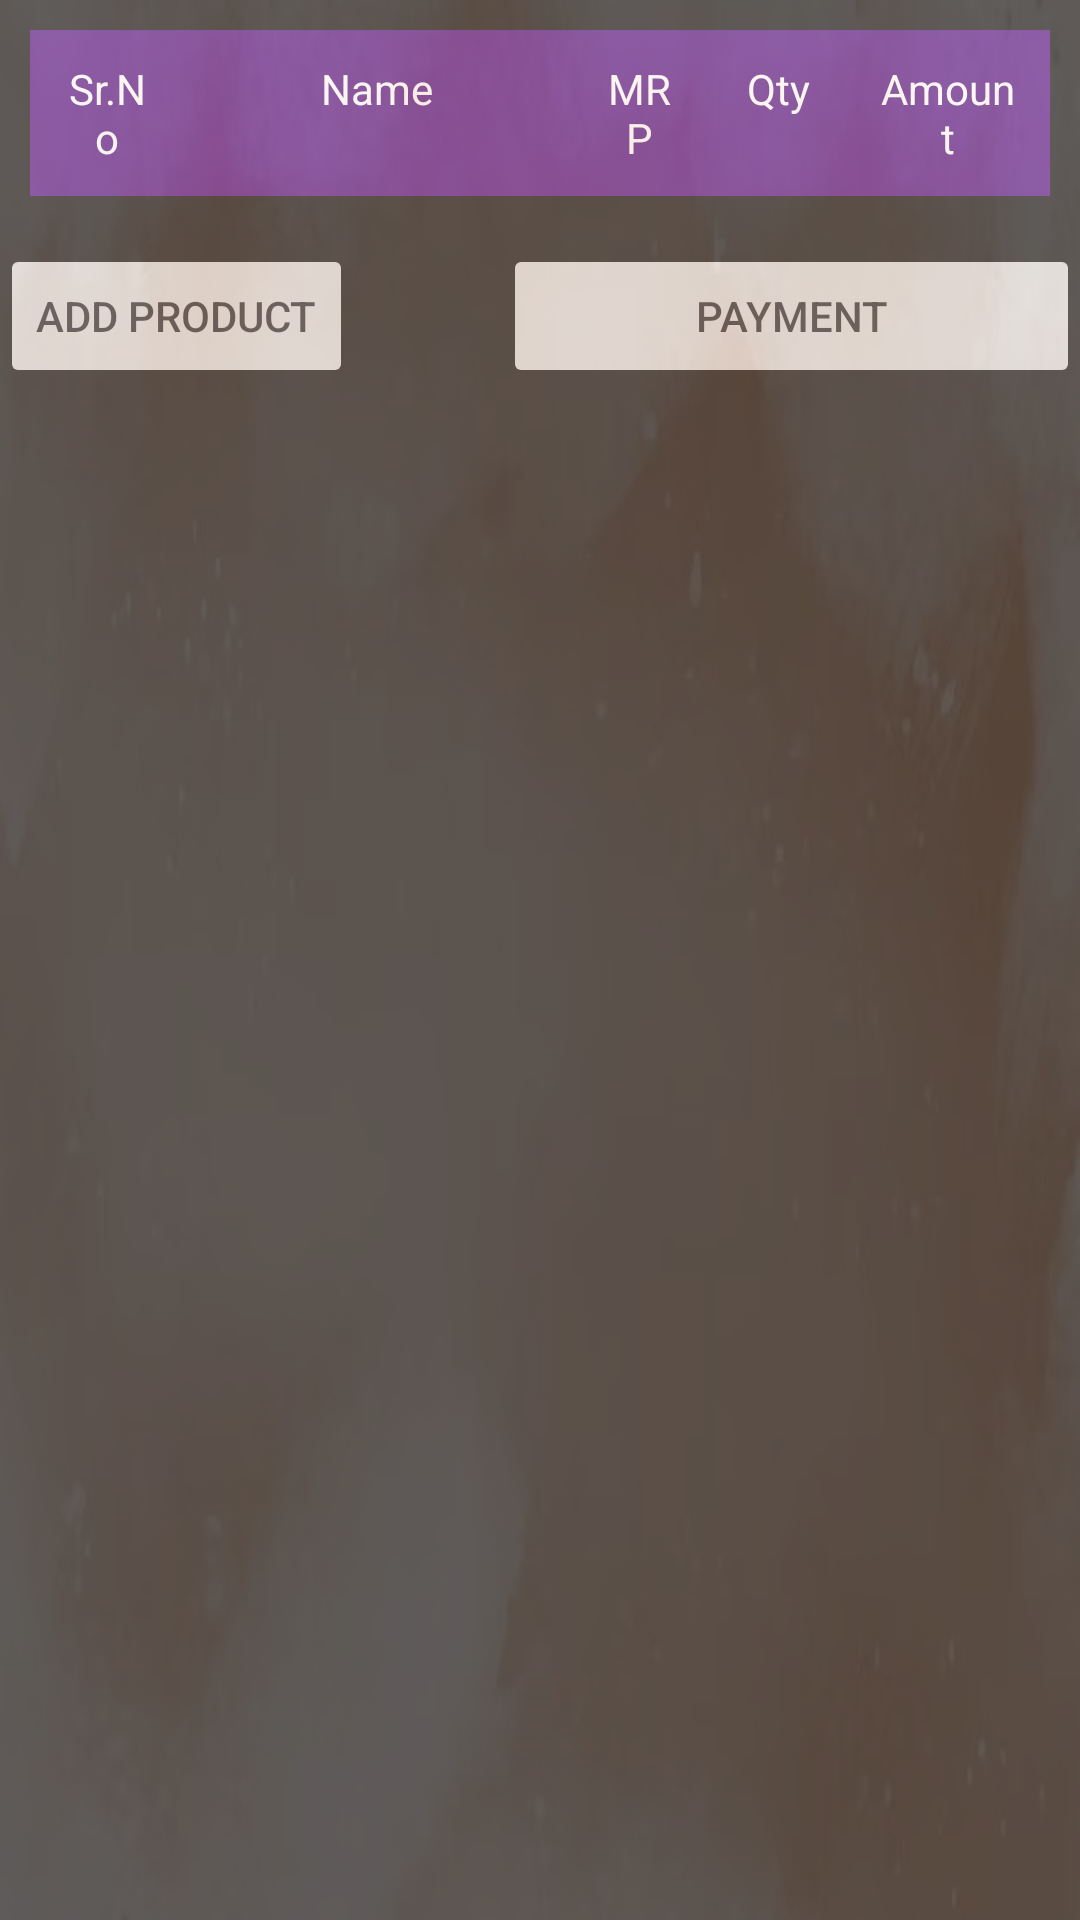

Reconstruct the res/layout file that produces this screen, plus the resources it refers to.
<!-- AndroidManifest.xml: application theme Theme.RapidBILL -->
<!-- res/layout/activity_table.xml -->
<?xml version="1.0" encoding="utf-8"?>
<ScrollView xmlns:android="http://schemas.android.com/apk/res/android"
    xmlns:app="http://schemas.android.com/apk/res-auto"
    xmlns:tools="http://schemas.android.com/tools"
    android:layout_width="match_parent"
    android:layout_height="match_parent"
    android:fillViewport="true">

    <RelativeLayout
        android:layout_width="match_parent"
        android:layout_height="wrap_content"
        android:background="@mipmap/cart"
        tools:context=".MainActivity">


        <RelativeLayout
            android:layout_width="match_parent"
            android:layout_height="match_parent"
            android:alpha="0.62"
            android:background="@color/my_primary">


            <TableLayout
                android:id="@+id/table"
                android:layout_width="match_parent"
                android:layout_height="wrap_content"
                android:layout_margin="10dp"
                android:background="@color/white">

                

                <TableRow android:background="@color/primary">

                    <TextView
                        android:layout_width="0dp"
                        android:layout_height="wrap_content"
                        android:layout_weight="2"
                        android:gravity="center_horizontal"
                        android:padding="10sp"
                        android:text="Sr.No"
                        android:textColor="@color/white"
                        android:textSize="14sp" />


                    <TextView
                        android:layout_width="0dp"
                        android:layout_height="wrap_content"
                        android:layout_weight="5"
                        android:gravity="center_horizontal"
                        android:padding="10sp"
                        android:text="@string/col1"
                        android:textColor="@color/white"
                        android:textSize="14sp" />


                    <TextView
                        android:layout_width="0dp"
                        android:layout_height="wrap_content"
                        android:layout_weight="1.8"
                        android:gravity="center_horizontal"
                        android:padding="10sp"
                        android:text="@string/col2"
                        android:textColor="@color/white"
                        android:textSize="14sp" />

                    <TextView
                        android:layout_width="0dp"
                        android:layout_height="wrap_content"
                        android:layout_weight="1.8"
                        android:gravity="center_horizontal"
                        android:padding="10sp"
                        android:text="@string/col3"
                        android:textColor="@color/white"
                        android:textSize="14sp" />

                    <TextView
                        android:layout_width="0dp"
                        android:layout_height="wrap_content"
                        android:layout_weight="2.6"
                        android:gravity="center_horizontal"
                        android:padding="10sp"
                        android:text="@string/col4"
                        android:textColor="@color/white"
                        android:textSize="14sp" />


                </TableRow>


            </TableLayout>


            <Button
                android:id="@+id/add"
                android:layout_width="wrap_content"
                android:layout_height="wrap_content"
                android:layout_below="@id/table"
                android:layout_alignParentStart="true"
                android:layout_centerVertical="true"
                android:layout_marginTop="6dp"
                android:layout_marginEnd="30dp"
                android:text="Add Product" />

            <Button
                android:id="@+id/pay"
                android:layout_width="wrap_content"
                android:layout_height="wrap_content"
                android:layout_below="@id/table"
                android:layout_alignParentEnd="true"
                android:layout_centerVertical="true"
                android:layout_marginStart="20dp"
                android:layout_marginTop="6dp"
                android:layout_toRightOf="@id/add"
                android:text="Payment" />


        </RelativeLayout>

    </RelativeLayout>
</ScrollView>
<!-- resources referenced by this layout -->
<resources>
  <color name="my_primary">#FF000000</color>
  <color name="primary">#4A037C</color>
  <color name="white">#FFFFFFFF</color>
  <!-- mipmap cart: jpg bitmap (mipmap-hdpi, 16019 bytes) -->
  <string name="col1">Name</string>
  <string name="col2">MRP</string>
  <string name="col3">Qty</string>
  <string name="col4">Amount</string>
  <style name="Theme.RapidBILL" parent="Base.Theme.RapidBILL" />
  <style name="Base.Theme.RapidBILL" parent="Theme.Material3.DayNight.NoActionBar">
          
          
      </style>
</resources>
